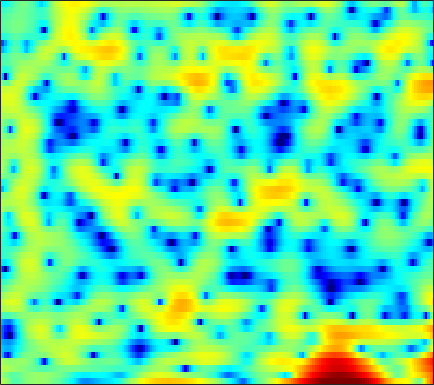

Source data for this figure (header and first rows):
3.4546, 2.6035, 1.3842, 0.12806, -0.76356, -1.7394, -2.2876, -2.353, -2.0595, -1.5177, -0.90029, -0.45526, 0.074907, 0.49373, 0.73873, 0.96116, 1.1002, 1.1445, 1.1299, 1.0276, 0.83937, 0.65547, 0.35733, 0.0016319
1.489, 0.8239, -0.08333, -0.9307, -1.452, -1.895, -2, -1.872, -1.507, -1.031, -0.5344, -0.1869, 0.2195, 0.5526, 0.7543, 0.9595, 1.094, 1.148, 1.171, 1.138, 1.056, 0.9629, 0.7937, 0.5717
2.801, 2.534, 2.185, 1.853, 1.623, 1.347, 1.109, 0.9469, 0.7393, 0.5354, 0.3172, 0.1291, -0.1622, -0.5016, -0.7842, -1.195, -1.622, -1.926, -2.271, -2.485, -2.52, -2.436, -2.182, -1.831
2.035, 1.575, 1.077, 0.7498, 0.6263, 0.6121, 0.7153, 0.8258, 0.9639, 1.048, 1.032, 0.9192, 0.6044, 0.05572, -0.5468, -1.672, -3.306, -5.014, -8.358, -14.14, -18.92, -12.72, -7.223, -3.868
-7.498, -10.34, -15.99, -20.29, -15.29, -10.22, -7.037, -5.324, -3.605, -2.331, -1.383, -0.8486, -0.3325, -0.01461, 0.1137, 0.1681, 0.122, 0.05724, -0.01162, 0.0066, 0.1826, 0.4334, 0.8995, 1.47
-8.377, -9.148, -9.855, -10.02, -9.741, -8.945, -7.819, -6.877, -5.626, -4.441, -3.357, -2.624, -1.762, -1.029, -0.5548, -0.005987, 0.4518, 0.7475, 1.088, 1.381, 1.65, 1.843, 2.095, 2.333
-9.765, -10.49, -11.25, -11.55, -11.37, -10.62, -9.427, -8.352, -6.834, -5.332, -3.911, -2.929, -1.747, -0.7204, -0.05577, 0.6879, 1.281, 1.638, 1.999, 2.239, 2.373, 2.413, 2.409, 2.362
-11.98, -14.15, -18.31, -26.39, -36.63, -20.23, -14.17, -11.07, -7.855, -5.259, -3.106, -1.733, -0.1824, 1.104, 1.903, 2.757, 3.363, 3.668, 3.879, 3.864, 3.612, 3.261, 2.569, 1.618
-11.95, -13.98, -16.74, -18.41, -17.94, -15.38, -12.16, -9.786, -6.921, -4.383, -2.205, -0.7952, 0.7811, 2.048, 2.81, 3.594, 4.136, 4.38, 4.478, 4.327, 3.897, 3.363, 2.332, 0.8509
-9.292, -10.59, -12.31, -13.11, -12.63, -10.84, -8.55, -6.851, -4.823, -3.077, -1.598, -0.6558, 0.4171, 1.284, 1.804, 2.33, 2.688, 2.854, 2.93, 2.85, 2.624, 2.373, 1.942, 1.428
-3.025, -2.933, -2.824, -2.614, -2.372, -1.944, -1.438, -1.04, -0.5166, -0.03669, 0.3456, 0.5486, 0.7237, 0.8384, 0.8944, 0.9522, 1.015, 1.063, 1.096, 1.089, 1.01, 0.9041, 0.7017, 0.4688
1.419, 1.825, 2.275, 2.609, 2.792, 2.961, 3.012, 2.954, 2.718, 2.28, 1.601, 0.9204, -0.2201, -1.563, -2.527, -3.39, -3.476, -3.091, -2.355, -1.758, -1.503, -1.555, -1.955, -2.632
2.481, 3.034, 3.658, 4.126, 4.363, 4.522, 4.479, 4.301, 3.83, 3.029, 1.833, 0.6198, -1.618, -4.907, -8.469, -14.31, -11.58, -8.093, -5.268, -3.847, -3.382, -3.579, -4.568, -6.517
0.03518, 0.8578, 1.756, 2.466, 2.872, 3.238, 3.406, 3.406, 3.236, 2.856, 2.272, 1.71, 0.8445, -0.07514, -0.7121, -1.357, -1.702, -1.778, -1.783, -1.868, -2.147, -2.527, -3.269, -4.283
-2.687, -1.782, -0.7607, 0.08523, 0.6236, 1.217, 1.678, 1.927, 2.146, 2.242, 2.209, 2.11, 1.91, 1.654, 1.437, 1.14, 0.8348, 0.6018, 0.2729, -0.09692, -0.5269, -0.8951, -1.443, -2.044
-4.486, -3.895, -3.08, -2.248, -1.624, -0.8081, -0.03954, 0.4838, 1.083, 1.56, 1.915, 2.098, 2.233, 2.254, 2.204, 2.058, 1.834, 1.616, 1.269, 0.8776, 0.4431, 0.09253, -0.3982, -0.9056
-7.352, -7.34, -6.896, -5.878, -4.835, -3.312, -1.839, -0.8348, 0.3217, 1.25, 1.959, 2.358, 2.711, 2.876, 2.886, 2.757, 2.489, 2.209, 1.748, 1.218, 0.6606, 0.2518, -0.2586, -0.7099
-12.6, -16.82, -25.7, -14.43, -9.727, -5.648, -2.83, -1.213, 0.4798, 1.762, 2.696, 3.196, 3.626, 3.797, 3.761, 3.499, 2.991, 2.456, 1.546, 0.4355, -0.7717, -1.629, -2.502, -2.856
-7.134, -7.433, -7.254, -6.126, -4.838, -2.972, -1.213, -0.03622, 1.297, 2.368, 3.191, 3.635, 4.009, 4.124, 4.03, 3.647, 2.926, 2.126, 0.6438, -1.475, -4.594, -8.105, -16.51, -15.6
-4.371, -4.075, -3.615, -3.038, -2.518, -1.727, -0.8854, -0.2371, 0.6067, 1.372, 2.03, 2.438, 2.833, 3.029, 3.028, 2.817, 2.347, 1.806, 0.83, -0.4338, -1.921, -3.039, -4.132, -4.288
-4.009, -3.876, -3.748, -3.638, -3.531, -3.288, -2.865, -2.433, -1.705, -0.8705, -0.03875, 0.548, 1.214, 1.715, 1.971, 2.137, 2.121, 1.997, 1.7, 1.304, 0.8732, 0.5664, 0.2471, 0.06889
-3.633, -3.995, -4.725, -5.713, -6.592, -7.73, -8.207, -7.742, -6.18, -4.217, -2.383, -1.212, 0.05969, 1.029, 1.575, 2.082, 2.364, 2.46, 2.455, 2.342, 2.171, 2.018, 1.808, 1.605
-2.345, -3.115, -4.51, -6.454, -8.487, -12.69, -19.47, -17.13, -10.08, -5.798, -2.917, -1.312, 0.2911, 1.433, 2.027, 2.552, 2.798, 2.839, 2.749, 2.544, 2.269, 2.058, 1.79, 1.556
-0.6881, -1.571, -2.755, -3.825, -4.433, -4.868, -4.701, -4.116, -2.874, -1.34, 0.1318, 1.081, 2.108, 2.796, 3.091, 3.185, 2.984, 2.637, 1.964, 1.122, 0.2399, -0.3265, -0.8066, -0.9225
-0.4131, -2.243, -4.887, -6.649, -6.36, -4.446, -2.343, -0.9327, 0.6947, 2.003, 3.051, 3.634, 4.167, 4.354, 4.284, 3.848, 3.013, 2.084, 0.3436, -2.102, -5.507, -8.709, -11.18, -8.398
0.1316, -2.016, -5.571, -8.483, -7.428, -4.056, -1.224, 0.3786, 2.002, 3.155, 3.916, 4.278, 4.445, 4.296, 3.969, 3.256, 2.167, 1.124, -0.6401, -2.855, -5.465, -7.378, -8.641, -7.745
2.055, 1.395, 0.6819, 0.3326, 0.3658, 0.7765, 1.41, 1.94, 2.553, 3.02, 3.261, 3.281, 3.074, 2.618, 2.091, 1.187, 0.07606, -0.8649, -2.172, -3.457, -4.529, -5.164, -5.704, -5.92
2.538, 2.294, 2.104, 2.112, 2.217, 2.466, 2.777, 2.996, 3.226, 3.303, 3.204, 2.966, 2.454, 1.646, 0.8553, -0.4768, -2.071, -3.428, -5.262, -6.82, -7.755, -7.946, -7.751, -7.372
0.6976, 0.5606, 0.8132, 1.413, 1.965, 2.685, 3.321, 3.675, 4.013, 4.119, 3.994, 3.717, 3.086, 2.101, 1.112, -0.6542, -3.03, -5.41, -9.846, -17.83, -22.86, -15.25, -10.67, -8.317
-9.491, -9.636, -5.522, -2.172, -0.3567, 1.414, 2.666, 3.353, 3.979, 4.342, 4.406, 4.286, 3.832, 3.077, 2.298, 0.9336, -0.773, -2.27, -4.418, -6.294, -7.235, -7.153, -6.492, -5.695
-5.389, -5.628, -4.29, -2.459, -1.255, 0.1023, 1.183, 1.88, 2.628, 3.184, 3.526, 3.624, 3.552, 3.209, 2.776, 2.014, 1.019, 0.1909, -0.9911, -2.146, -3.199, -3.86, -4.533, -4.938
0.4347, -0.104, -0.6711, -1.09, -1.268, -1.292, -0.8777, -0.2989, 0.7227, 1.741, 2.619, 3.087, 3.475, 3.545, 3.394, 2.947, 2.233, 1.542, 0.4072, -0.972, -2.616, -4.067, -6.304, -8.769
2.469, 1.565, -0.01771, -2.262, -4.592, -8.94, -10.47, -6.994, -2.78, 0.07413, 1.967, 2.941, 3.746, 4.104, 4.125, 3.829, 3.222, 2.57, 1.437, -0.004168, -1.821, -3.487, -6.277, -9.923
2.57, 1.89, 0.6752, -0.9613, -2.399, -4.2, -4.549, -3.515, -1.43, 0.4458, 1.852, 2.608, 3.219, 3.449, 3.394, 3.036, 2.397, 1.725, 0.6591, -0.5859, -1.923, -2.939, -4.21, -5.194
2.155, 2.042, 1.762, 1.416, 1.17, 0.9789, 1.016, 1.189, 1.605, 2.08, 2.487, 2.675, 2.746, 2.566, 2.245, 1.591, 0.66, -0.1975, -1.538, -3.042, -4.551, -5.595, -6.677, -7.26
1.742, 1.961, 2.135, 2.249, 2.314, 2.426, 2.569, 2.713, 2.888, 3.038, 3.089, 3.03, 2.79, 2.311, 1.772, 0.7874, -0.5411, -1.773, -3.822, -6.38, -9.573, -12.3, -15.37, -15.31
1.355, 1.526, 1.664, 1.769, 1.89, 2.119, 2.447, 2.732, 3.093, 3.366, 3.494, 3.476, 3.235, 2.735, 2.169, 1.124, -0.2873, -1.623, -3.809, -6.562, -10.06, -13.21, -17.04, -17.04
0.9476, 0.5347, -0.1826, -0.8414, -1.024, -0.6097, 0.415, 1.309, 2.446, 3.326, 3.904, 4.121, 4.132, 3.825, 3.394, 2.538, 1.378, 0.3113, -1.35, -3.231, -5.239, -6.707, -8.439, -9.802
0.6236, -0.6704, -3.48, -8.733, -17.38, -10.74, -3.842, -0.938, 1.586, 3.221, 4.221, 4.641, 4.859, 4.715, 4.394, 3.71, 2.76, 1.871, 0.4824, -1.118, -2.897, -4.343, -6.4, -8.564
1.143, 0.4778, -0.6727, -1.813, -2.258, -1.78, -0.3837, 0.7668, 2.134, 3.149, 3.789, 4.048, 4.125, 3.908, 3.569, 2.924, 2.05, 1.237, -0.0373, -1.561, -3.333, -4.9, -7.35, -10.37
1.707, 1.791, 1.821, 1.836, 1.884, 2.063, 2.338, 2.563, 2.848, 3.003, 3.005, 2.902, 2.605, 2.148, 1.698, 0.982, 0.1236, -0.5885, -1.675, -2.946, -4.393, -5.629, -7.524, -9.705
2.288, 2.711, 3.107, 3.352, 3.465, 3.521, 3.476, 3.39, 3.142, 2.758, 2.229, 1.727, 0.9471, 0.08724, -0.5608, -1.434, -2.254, -2.819, -3.543, -4.267, -5.082, -5.742, -6.731, -7.824
3.246, 3.682, 4.08, 4.306, 4.372, 4.313, 4.087, 3.791, 3.2, 2.384, 1.299, 0.2908, -1.279, -3.054, -4.362, -5.784, -6.504, -6.657, -6.514, -6.285, -6.173, -6.197, -6.309, -6.562
3.983, 4.218, 4.44, 4.567, 4.581, 4.492, 4.232, 3.875, 3.187, 2.145, 0.6665, -0.7865, -3.386, -7.043, -11.1, -20.03, -18.48, -13.81, -10.62, -9.007, -8.007, -7.48, -6.874, -6.314
3.476, 3.399, 3.393, 3.5, 3.633, 3.808, 3.864, 3.783, 3.426, 2.719, 1.606, 0.4752, -1.454, -3.876, -5.9, -8.245, -9.362, -9.554, -9.689, -10.18, -10.8, -10.76, -9.613, -7.668
0.2951, -0.6708, -1.302, -0.7349, 0.2365, 1.599, 2.701, 3.292, 3.686, 3.704, 3.357, 2.872, 1.983, 0.8636, -0.09652, -1.443, -2.875, -4.098, -6.182, -9.26, -14.9, -21.66, -13.97, -8.142
-5.273, -9.685, -23.4, -10.19, -5.48, -1.829, 0.428, 1.544, 2.55, 3.102, 3.298, 3.252, 2.963, 2.485, 2.021, 1.248, 0.325, -0.4575, -1.591, -2.744, -3.685, -3.974, -3.691, -2.812
-3.312, -4.034, -4.422, -3.895, -3.031, -1.715, -0.4903, 0.2683, 1.079, 1.624, 1.955, 2.087, 2.126, 2.029, 1.899, 1.641, 1.298, 1.015, 0.6062, 0.2038, -0.1333, -0.329, -0.5043, -0.6147
-2.271, -2.32, -2.23, -1.913, -1.548, -0.9881, -0.4495, -0.07174, 0.3429, 0.6376, 0.8557, 0.9883, 1.155, 1.308, 1.435, 1.594, 1.724, 1.792, 1.815, 1.758, 1.622, 1.43, 1.076, 0.5305
-3.324, -3.197, -2.765, -2.141, -1.649, -1.072, -0.6691, -0.4848, -0.5026, -0.6723, -0.9202, -1.036, -0.9251, -0.4554, 0.05515, 0.854, 1.629, 2.123, 2.638, 2.972, 3.11, 3.074, 2.817, 2.272
-9.905, -9.722, -7.577, -5.228, -3.843, -2.591, -1.974, -1.975, -2.55, -3.896, -6.127, -8.254, -9.689, -7.191, -4.739, -2.116, -0.2361, 0.8159, 1.873, 2.622, 3.125, 3.388, 3.55, 3.52
-15.03, -14.84, -10.43, -6.93, -5.158, -3.67, -2.993, -2.99, -3.577, -4.992, -7.294, -9.487, -11.03, -8.783, -6.581, -4.228, -2.586, -1.718, -0.8513, -0.1553, 0.5271, 1.056, 1.782, 2.471
-5.304, -5.08, -4.4, -3.507, -2.88, -2.209, -1.844, -1.754, -1.94, -2.376, -2.969, -3.37, -3.733, -3.815, -3.775, -3.769, -3.976, -4.326, -4.999, -5.49, -5.092, -4.066, -2.129, -0.1777
-2.381, -2.115, -1.732, -1.331, -1.044, -0.7306, -0.5287, -0.4605, -0.5063, -0.6777, -0.9531, -1.213, -1.632, -2.169, -2.657, -3.561, -4.934, -6.447, -9.674, -16.5, -23.22, -12.49, -6.301, -2.587
-2.056, -1.753, -1.382, -1.049, -0.8205, -0.576, -0.399, -0.3415, -0.325, -0.4156, -0.6003, -0.8215, -1.21, -1.733, -2.221, -2.999, -3.939, -4.725, -5.765, -6.435, -6.229, -5.374, -3.625, -1.72
-2.747, -2.449, -2.066, -1.708, -1.464, -1.169, -0.9301, -0.7956, -0.689, -0.6821, -0.7912, -0.9454, -1.248, -1.636, -1.994, -2.5, -2.984, -3.288, -3.532, -3.497, -3.12, -2.602, -1.678, -0.5635
-3.817, -3.616, -3.266, -2.83, -2.477, -1.991, -1.551, -1.25, -0.9685, -0.8081, -0.8022, -0.8893, -1.151, -1.563, -1.952, -2.555, -3.163, -3.552, -3.841, -3.756, -3.212, -2.552, -1.47, -0.2706
-6.175, -6.238, -5.824, -4.971, -4.196, -3.183, -2.273, -1.702, -1.082, -0.6529, -0.4247, -0.4207, -0.6517, -1.217, -1.849, -3.033, -4.632, -6.047, -7.814, -8.206, -6.616, -4.853, -2.521, -0.5047
